Run: headless pygame with SDL's dummy video driver; simulated clock (each Clock.tick advances the game by its frame time, no real sleeping); random seed 0; keys injected as events and as key.get_pressed() state; no mouse input.
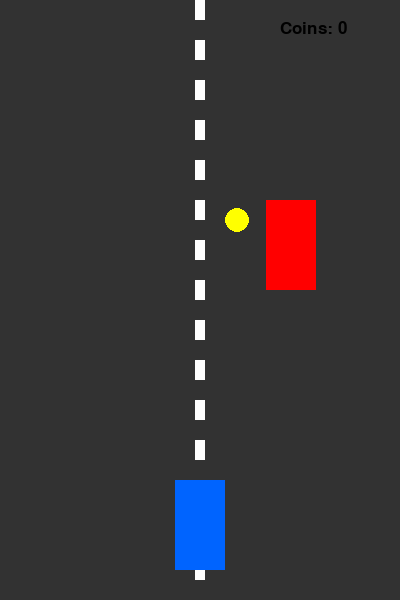
Frame 1 of 4 · flips 1–60 · no input
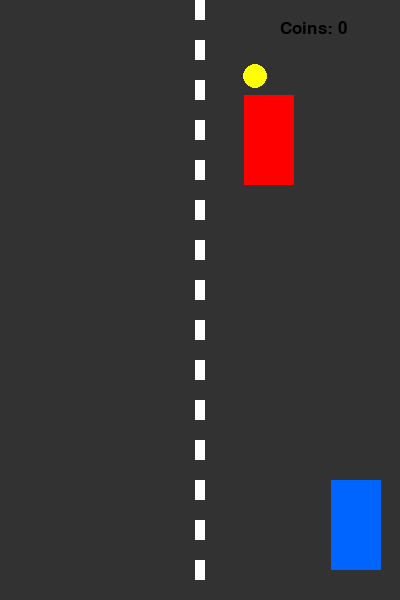
Frame 2 of 4 · flips 61–180 · tapped SPACE, RETURN · held RIGHT (→), D
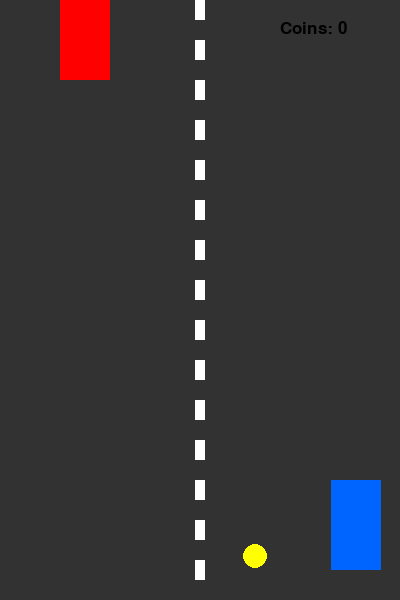
Frame 3 of 4 · flips 181–300 · held DOWN (↓), S
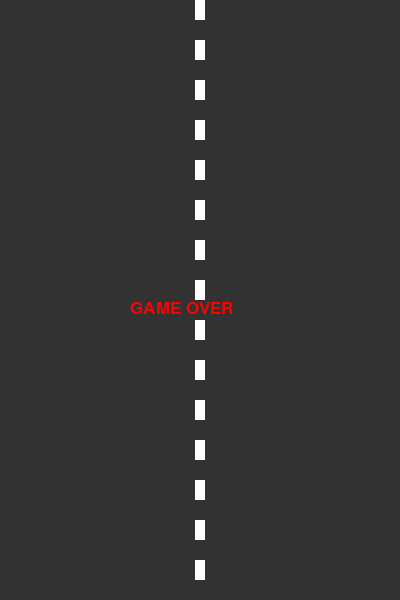
Frame 4 of 4 · flips 301–420 · held LEFT (←), A, UP (↑), W

The pygame program that drew these frames:

import pygame
import random
import sys

# Initialize pygame
pygame.init()

# Screen size
WIDTH = 400
HEIGHT = 600

# Create window
screen = pygame.display.set_mode((WIDTH, HEIGHT))
pygame.display.set_caption("Racer Game")

# Colors
WHITE = (255, 255, 255)
BLACK = (0, 0, 0)
GRAY = (50, 50, 50)
YELLOW = (255, 255, 0)
RED = (255, 0, 0)
BLUE = (0, 100, 255)

# Game clock
clock = pygame.time.Clock()

# Font
font = pygame.font.SysFont("Arial", 25)

# Player settings
player_width = 50
player_height = 90
player_x = WIDTH // 2 - player_width // 2
player_y = HEIGHT - 120
player_speed = 6

# Enemy settings
enemy_width = 50
enemy_height = 90
enemy_x = random.randint(50, WIDTH - 100)
enemy_y = -100
enemy_speed = 5

# Coin settings
coin_radius = 12
coin_x = random.randint(40, WIDTH - 40)
coin_y = -20
coin_speed = 4

# Collected coins
coins = 0

running = True

while running:
    screen.fill(GRAY)

    # Draw road lines
    for y in range(0, HEIGHT, 40):
        pygame.draw.rect(screen, WHITE, (WIDTH // 2 - 5, y, 10, 20))

    # Handle events
    for event in pygame.event.get():
        if event.type == pygame.QUIT:
            running = False

    # Move player with keyboard
    keys = pygame.key.get_pressed()
    if keys[pygame.K_LEFT] and player_x > 20:
        player_x -= player_speed
    if keys[pygame.K_RIGHT] and player_x < WIDTH - player_width - 20:
        player_x += player_speed

    # Move enemy downward
    enemy_y += enemy_speed

    # Respawn enemy
    if enemy_y > HEIGHT:
        enemy_y = -100
        enemy_x = random.randint(50, WIDTH - 100)

    # Move coin downward
    coin_y += coin_speed

    # Respawn coin
    if coin_y > HEIGHT:
        coin_y = -20
        coin_x = random.randint(40, WIDTH - 40)

    # Create rectangles for collision
    player_rect = pygame.Rect(player_x, player_y, player_width, player_height)
    enemy_rect = pygame.Rect(enemy_x, enemy_y, enemy_width, enemy_height)
    coin_rect = pygame.Rect(coin_x - coin_radius, coin_y - coin_radius,
                            coin_radius * 2, coin_radius * 2)

    # Check collision with enemy
    if player_rect.colliderect(enemy_rect):
        game_over = font.render("GAME OVER", True, RED)
        screen.blit(game_over, (WIDTH // 2 - 70, HEIGHT // 2))
        pygame.display.update()
        pygame.time.delay(2000)
        pygame.quit()
        sys.exit()

    # Check collision with coin
    if player_rect.colliderect(coin_rect):
        coins += 1
        coin_y = -20
        coin_x = random.randint(40, WIDTH - 40)

    # Draw player car
    pygame.draw.rect(screen, BLUE, (player_x, player_y, player_width, player_height))

    # Draw enemy car
    pygame.draw.rect(screen, RED, (enemy_x, enemy_y, enemy_width, enemy_height))

    # Draw coin
    pygame.draw.circle(screen, YELLOW, (coin_x, coin_y), coin_radius)

    # Show coins in top right
    coin_text = font.render(f"Coins: {coins}", True, BLACK)
    screen.blit(coin_text, (WIDTH - 120, 20))

    pygame.display.update()
    clock.tick(60)

pygame.quit()
